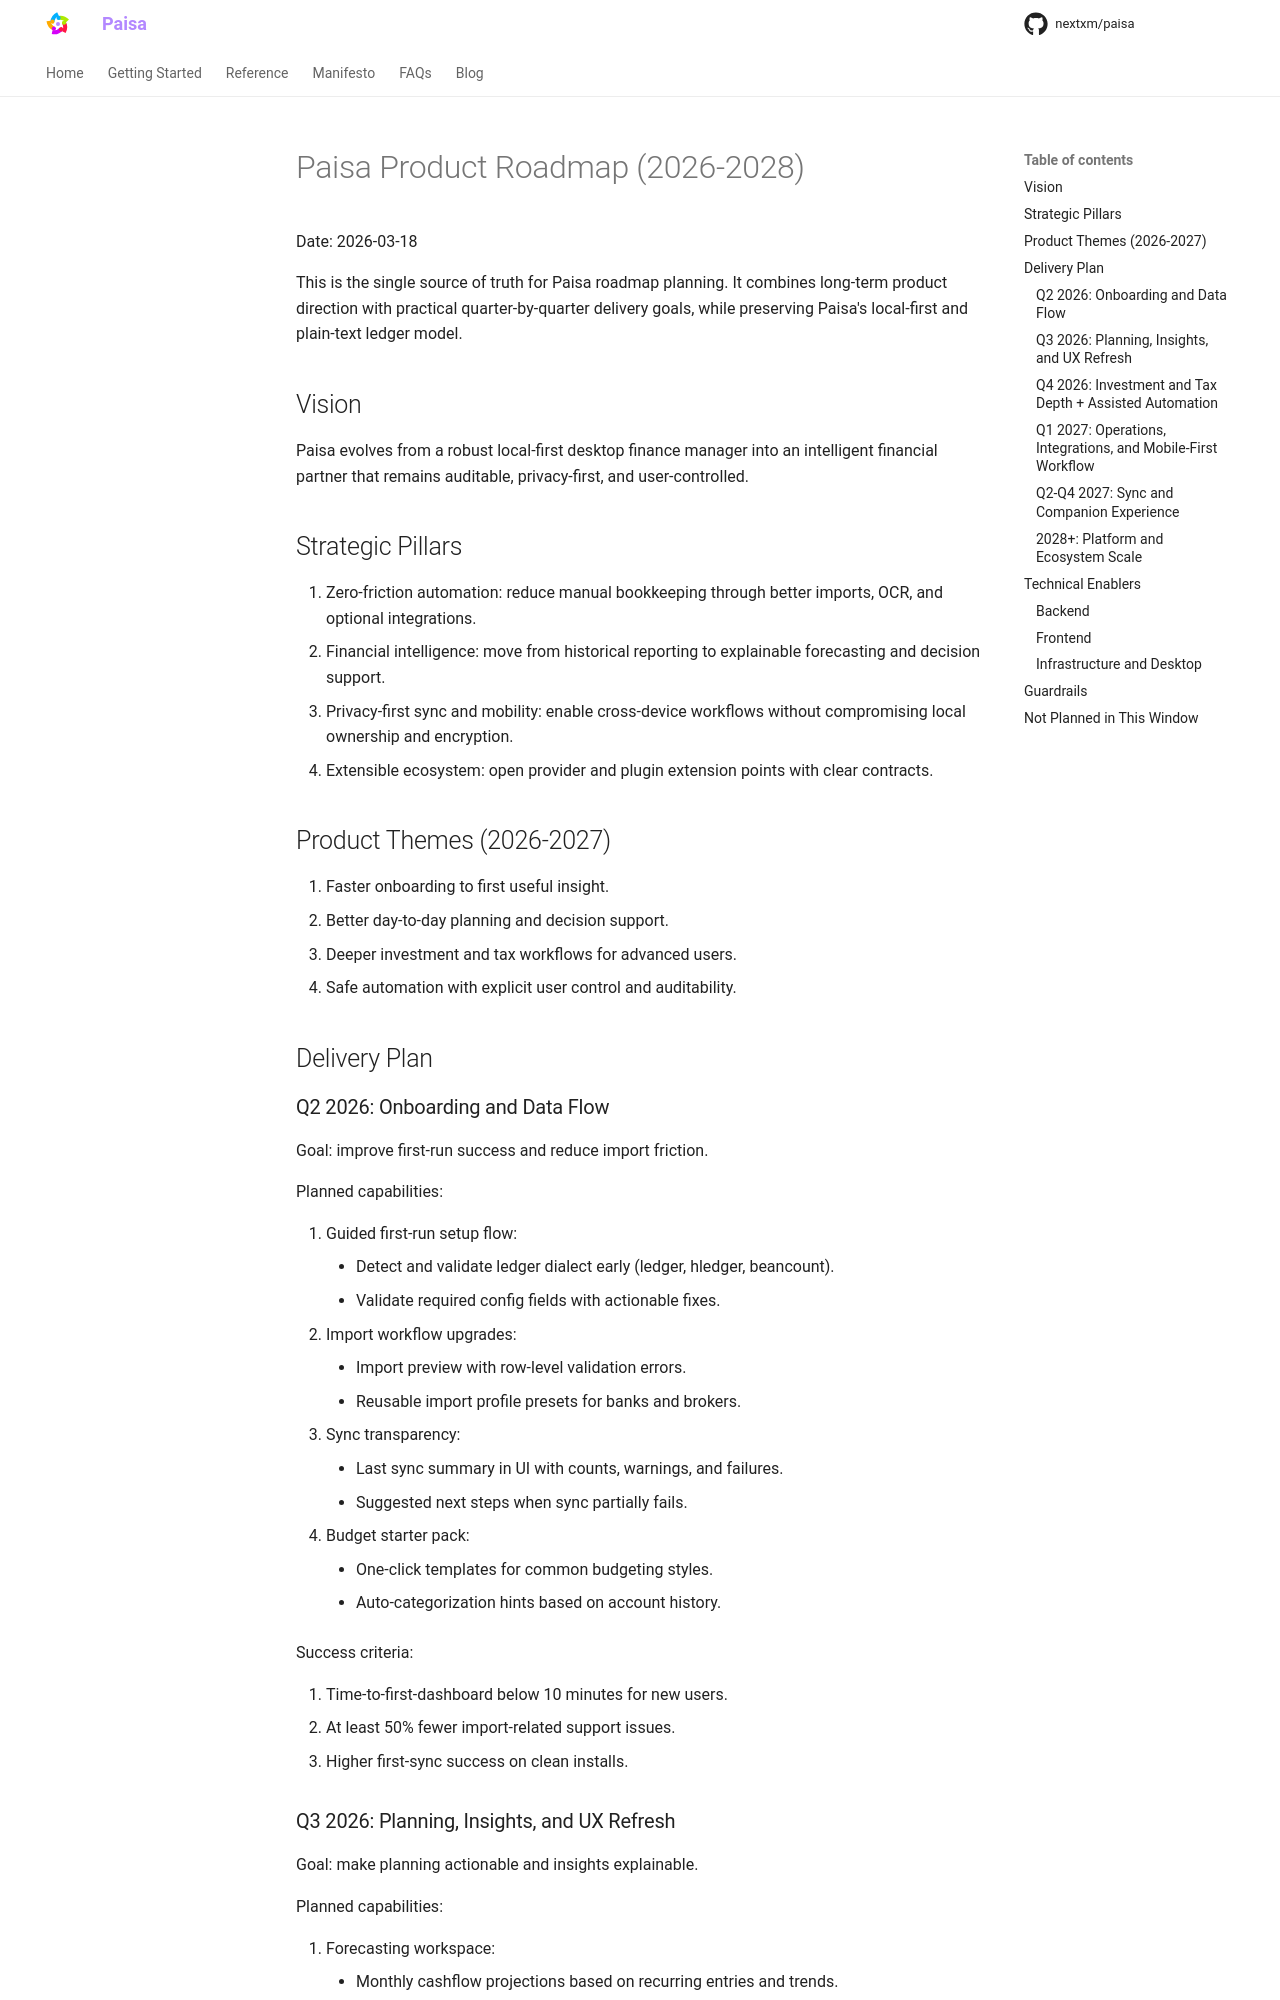

repository: nextxm/paisa · page: roadmap/index.html · generator: mkdocs

# Paisa Product Roadmap (2026-2028)

Date: 2026-03-18

This is the single source of truth for Paisa roadmap planning. It combines long-term product direction with practical quarter-by-quarter delivery goals, while preserving Paisa's local-first and plain-text ledger model.

## Vision

Paisa evolves from a robust local-first desktop finance manager into an intelligent financial partner that remains auditable, privacy-first, and user-controlled.

## Strategic Pillars

1. Zero-friction automation: reduce manual bookkeeping through better imports, OCR, and optional integrations.
2. Financial intelligence: move from historical reporting to explainable forecasting and decision support.
3. Privacy-first sync and mobility: enable cross-device workflows without compromising local ownership and encryption.
4. Extensible ecosystem: open provider and plugin extension points with clear contracts.

## Product Themes (2026-2027)

1. Faster onboarding to first useful insight.
2. Better day-to-day planning and decision support.
3. Deeper investment and tax workflows for advanced users.
4. Safe automation with explicit user control and auditability.

## Delivery Plan

### Q2 2026: Onboarding and Data Flow

Goal: improve first-run success and reduce import friction.

Planned capabilities:

1. Guided first-run setup flow:
    - Detect and validate ledger dialect early (ledger, hledger, beancount).
    - Validate required config fields with actionable fixes.
2. Import workflow upgrades:
    - Import preview with row-level validation errors.
    - Reusable import profile presets for banks and brokers.
3. Sync transparency:
    - Last sync summary in UI with counts, warnings, and failures.
    - Suggested next steps when sync partially fails.
4. Budget starter pack:
    - One-click templates for common budgeting styles.
    - Auto-categorization hints based on account history.

Success criteria:

1. Time-to-first-dashboard below 10 minutes for new users.
2. At least 50% fewer import-related support issues.
3. Higher first-sync success on clean installs.
